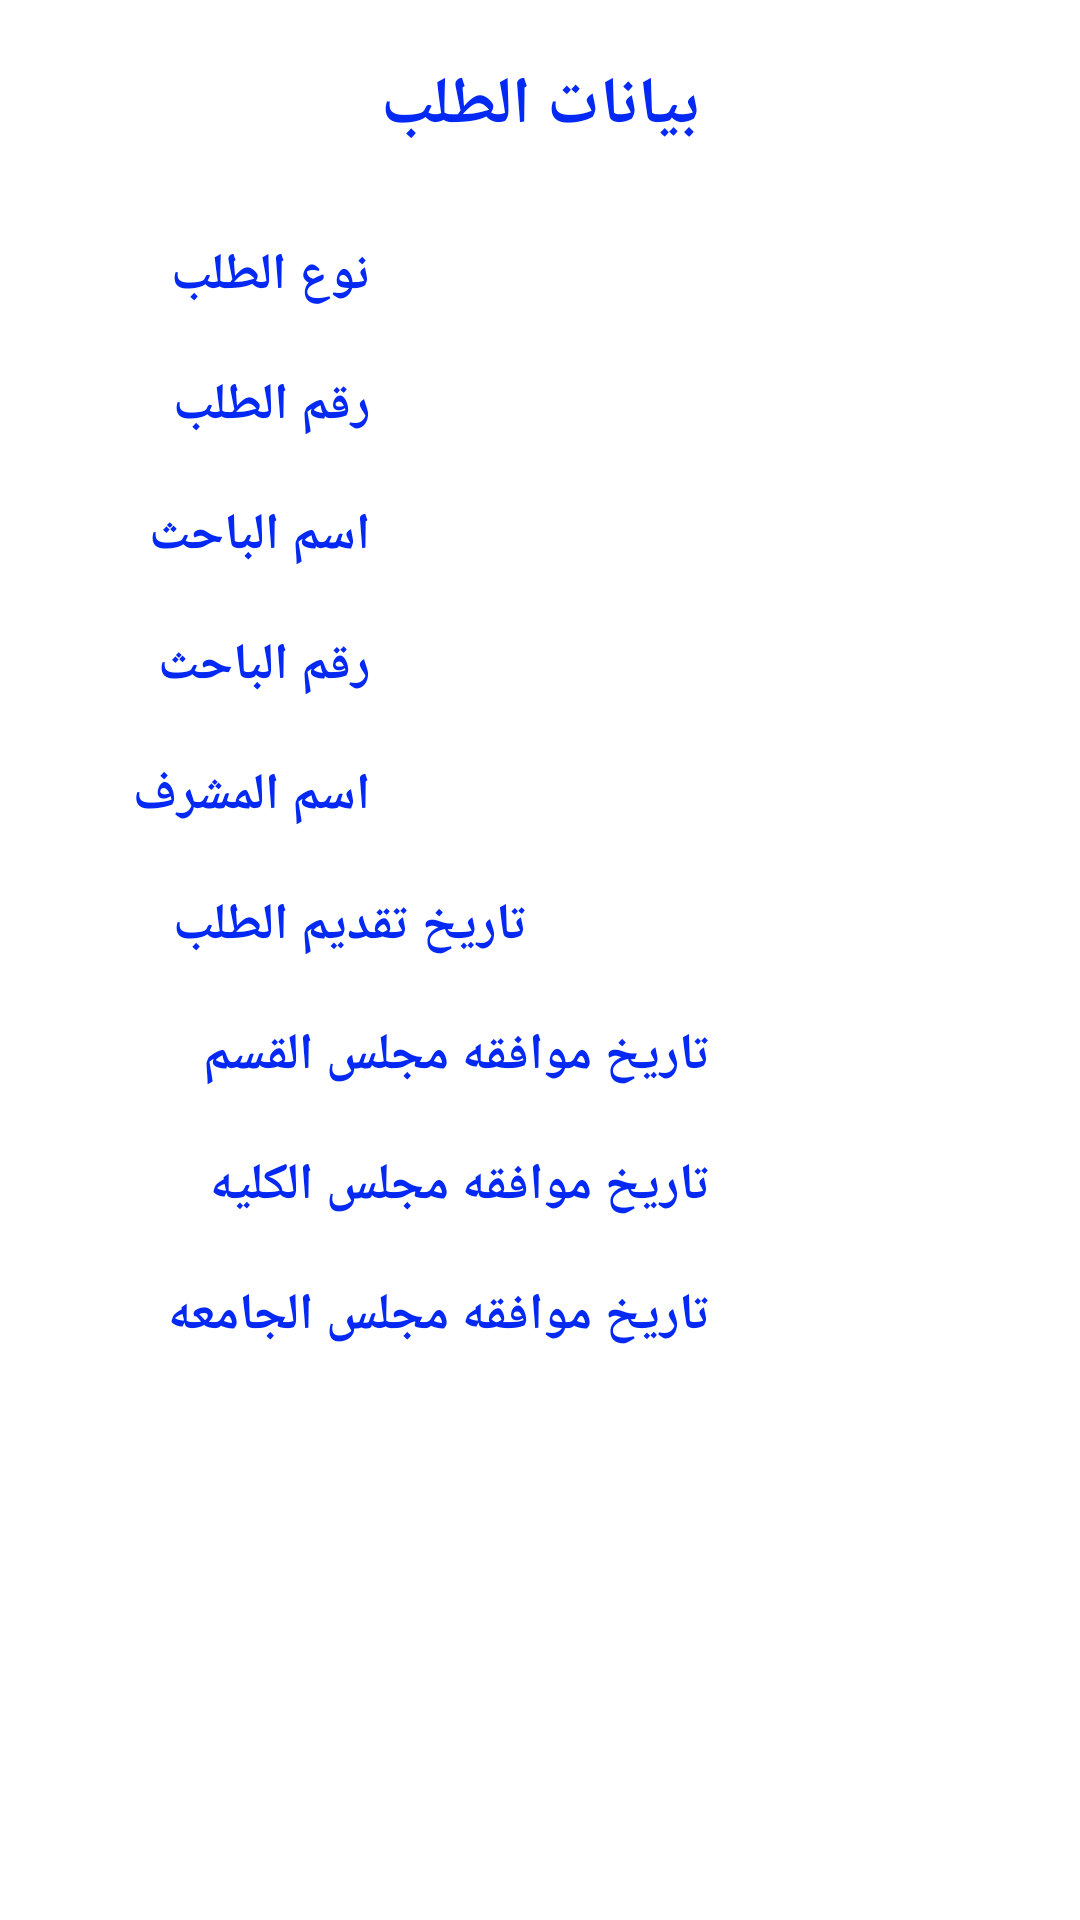

Android layout source for this screen:
<!-- AndroidManifest.xml: application theme Theme.PGazharResearcher -->
<!-- res/layout/fragment_change_supervisor_request_details.xml -->
<?xml version="1.0" encoding="utf-8"?>
<layout xmlns:android="http://schemas.android.com/apk/res/android"
    xmlns:tools="http://schemas.android.com/tools">

    <data>

    </data>

    <LinearLayout
        android:layout_width="match_parent"
        android:layout_height="match_parent"
        android:layout_margin="20dp"
        android:background="@color/white"
        android:orientation="vertical"
        tools:context=".RequestDetails">

        <TextView
            android:layout_width="match_parent"
            android:layout_height="wrap_content"
            android:layout_margin="20dp"
            android:gravity="center"
            android:text="بيانات الطلب"
            android:textColor="@color/blue"
            android:textSize="22dp"
            android:textStyle="bold" />

        <LinearLayout
            android:layout_width="match_parent"
            android:layout_height="wrap_content"
            android:layout_margin="10dp"
            android:orientation="horizontal"
            android:weightSum="3">

            <TextView
                android:layout_width="0dp"
                android:layout_height="wrap_content"
                android:layout_weight="1"
                android:text="نوع الطلب"
                android:textColor="@color/blue"
                android:textSize="17dp"
                android:textStyle="bold"

                />

            <TextView
                android:id="@+id/request_textView_requestType"

                android:layout_width="0dp"
                android:layout_height="wrap_content"
                android:layout_weight="2"
                android:textColor="@color/black"
                android:textSize="17dp"
                android:textStyle="bold"
                tools:text="طلب مد" />
        </LinearLayout>

        <LinearLayout
            android:layout_width="match_parent"
            android:layout_height="wrap_content"
            android:layout_margin="10dp"
            android:orientation="horizontal"
            android:weightSum="3">

            <TextView
                android:layout_width="0dp"
                android:layout_height="wrap_content"
                android:layout_weight="1"
                android:text="رقم الطلب"
                android:textColor="@color/blue"
                android:textSize="17dp"
                android:textStyle="bold"

                />

            <TextView
                android:id="@+id/request_textView_requestNum"
                android:layout_width="0dp"
                android:layout_height="wrap_content"
                android:layout_weight="2"
                android:textColor="@color/black"
                android:textSize="17dp"
                android:textStyle="bold"
                tools:text="طلب مد" />
        </LinearLayout>

        <LinearLayout
            android:layout_width="match_parent"
            android:layout_height="wrap_content"
            android:layout_margin="10dp"
            android:orientation="horizontal"
            android:weightSum="3">

            <TextView
                android:layout_width="0dp"
                android:layout_height="wrap_content"
                android:layout_weight="1"
                android:text="اسم الباحث"
                android:textColor="@color/blue"
                android:textSize="17dp"
                android:textStyle="bold" />

            <TextView
                android:id="@+id/request_textView_researcherName"
                android:layout_width="0dp"
                android:layout_height="wrap_content"
                android:layout_weight="2"
                android:textColor="@color/black"
                android:textSize="17dp"
                android:textStyle="bold"
                tools:text="طلب مد" />
        </LinearLayout>

        <LinearLayout
            android:layout_width="match_parent"
            android:layout_height="wrap_content"
            android:layout_margin="10dp"
            android:orientation="horizontal"
            android:weightSum="3">

            <TextView
                android:layout_width="0dp"
                android:layout_height="wrap_content"
                android:layout_weight="1"
                android:text="رقم الباحث "
                android:textColor="@color/blue"
                android:textSize="17dp"
                android:textStyle="bold"

                />

            <TextView
                android:id="@+id/request_textView_researcherNum"
                android:layout_width="0dp"
                android:layout_height="wrap_content"
                android:layout_weight="2"
                android:textColor="@color/black"
                android:textSize="17dp"
                android:textStyle="bold"
                tools:text="طلب مد" />
        </LinearLayout>

        <LinearLayout
            android:layout_width="match_parent"
            android:layout_height="wrap_content"
            android:layout_margin="10dp"
            android:orientation="horizontal"
            android:weightSum="3">

            <TextView
                android:layout_width="0dp"
                android:layout_height="wrap_content"
                android:layout_weight="1"
                android:text="اسم المشرف"
                android:textColor="@color/blue"
                android:textSize="17dp"
                android:textStyle="bold" />

            <TextView
                android:id="@+id/request_textView_supervisorName"
                android:layout_width="0dp"
                android:layout_height="wrap_content"
                android:layout_weight="2"
                android:textColor="@color/black"
                android:textSize="17dp"
                android:textStyle="bold"
                tools:text="طلب مد" />
        </LinearLayout>



        <LinearLayout
            android:layout_width="match_parent"
            android:layout_height="wrap_content"
            android:layout_margin="10dp"
            android:orientation="horizontal"
            android:weightSum="2">

            <TextView
                android:layout_width="0dp"
                android:layout_height="wrap_content"
                android:layout_weight="1"
                android:text=" تاريخ تقديم الطلب"
                android:textColor="@color/blue"
                android:textSize="17dp"
                android:textStyle="bold" />

            <TextView
                android:id="@+id/request_textView__requestDate"
                android:layout_width="0dp"
                android:layout_height="wrap_content"
                android:layout_weight="1"
                android:textColor="@color/black"
                android:textSize="17dp"
                android:textStyle="bold"
                tools:text="طلب مد" />
        </LinearLayout>

        <LinearLayout
            android:layout_width="match_parent"
            android:layout_height="wrap_content"
            android:layout_margin="10dp"
            android:orientation="horizontal"
            android:weightSum="3">

            <TextView
                android:layout_width="0dp"
                android:layout_height="wrap_content"
                android:layout_weight="2"
                android:text="تاريخ موافقه مجلس القسم"
                android:textColor="@color/blue"
                android:textSize="17dp"
                android:textStyle="bold" />

            <TextView
                android:id="@+id/request_textView_department_approvement"
                android:layout_width="0dp"
                android:layout_height="wrap_content"
                android:layout_weight="1"
                android:textColor="@color/black"
                android:textSize="17dp"
                android:textStyle="bold"
                tools:text="طلب مد" />
        </LinearLayout>

        <LinearLayout
            android:layout_width="match_parent"
            android:layout_height="wrap_content"
            android:layout_margin="10dp"
            android:orientation="horizontal"
            android:weightSum="3">

            <TextView
                android:layout_width="0dp"
                android:layout_height="wrap_content"
                android:layout_weight="2"
                android:text="تاريخ موافقه مجلس الكليه"
                android:textColor="@color/blue"
                android:textSize="17dp"
                android:textStyle="bold" />

            <TextView
                android:id="@+id/request_textView_faculity_approvement"
                android:layout_width="0dp"
                android:layout_height="wrap_content"
                android:layout_weight="1"
                android:textColor="@color/black"
                android:textSize="17dp"
                android:textStyle="bold"
                tools:text="طلب مد" />
        </LinearLayout>

        <LinearLayout
            android:layout_width="match_parent"
            android:layout_height="wrap_content"
            android:layout_margin="10dp"
            android:orientation="horizontal"
            android:weightSum="3">

            <TextView
                android:layout_width="0dp"
                android:layout_height="wrap_content"
                android:layout_weight="2"
                android:text="تاريخ موافقه مجلس الجامعه"
                android:textColor="@color/blue"
                android:textSize="17dp"
                android:textStyle="bold" />

            <TextView
                android:id="@+id/request_textView_university_approvement"
                android:layout_width="0dp"
                android:layout_height="wrap_content"
                android:layout_weight="1"
                android:textColor="@color/black"
                android:textSize="17dp"
                android:textStyle="bold"
                tools:text="طلب مد" />
        </LinearLayout>
    </LinearLayout>
</layout>
<!-- resources referenced by this layout -->
<resources>
  <color name="black">#FF000000</color>
  <color name="blue">#0529F4</color>
  <color name="white">#FFFFFF</color>
  <style name="Theme.PGazharResearcher" parent="Theme.MaterialComponents.DayNight.DarkActionBar">
          
          <item name="colorPrimary">@color/purple_500</item>
          <item name="colorPrimaryVariant">@color/purple_700</item>
          <item name="colorOnPrimary">@color/white</item>
          
          <item name="colorSecondary">@color/teal_200</item>
          <item name="colorSecondaryVariant">@color/teal_700</item>
          <item name="colorOnSecondary">@color/black</item>
          
          <item name="android:statusBarColor" tools:targetApi="l">?attr/colorPrimaryVariant</item>
          
      </style>
  <color name="purple_500">#FF6200EE</color>
  <color name="purple_700">#FF3700B3</color>
  <color name="teal_200">#FF03DAC5</color>
  <color name="teal_700">#FF018786</color>
</resources>
